Run: headless pygame with SDL's dummy video driver; simulated clock (each Clock.tick advances the game by its frame time, no real sleeping); random seed 0; keys injected as events and as key.get_pressed() state; no mouse input.
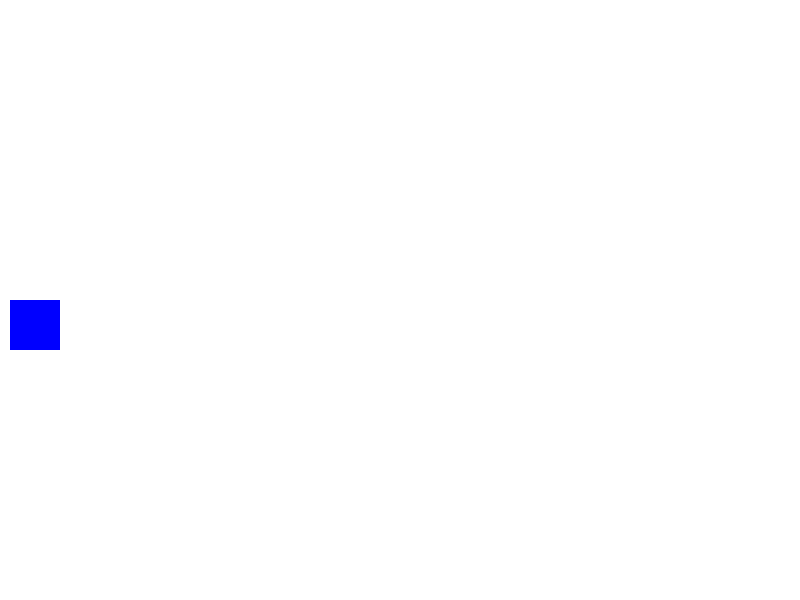
Frame 1 of 4 · flips 1–60 · no input
Frame 2 of 4 · flips 61–180 · tapped SPACE, RETURN · held RIGHT (→), D · screen unchanged from frame 1, image omitted
Frame 3 of 4 · flips 181–300 · held DOWN (↓), S · screen unchanged from frame 2, image omitted
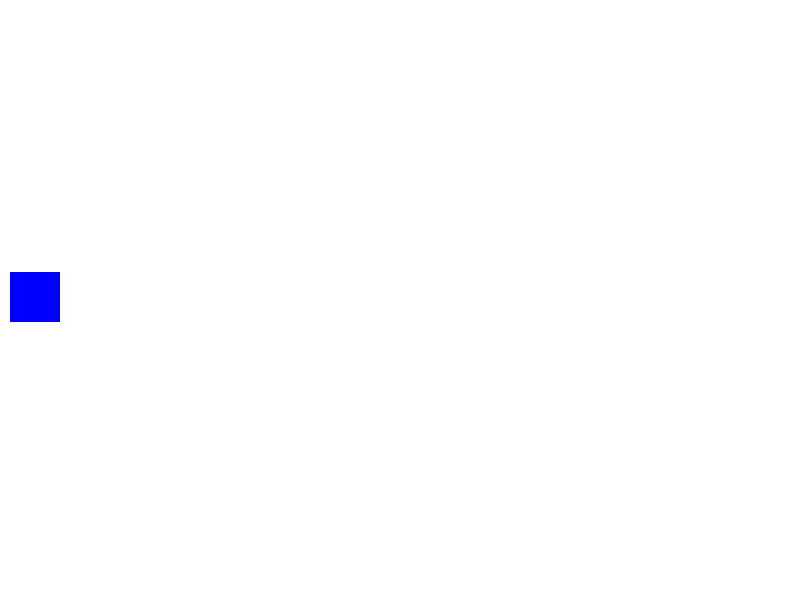
Frame 4 of 4 · flips 301–420 · held LEFT (←), A, UP (↑), W

The pygame program that drew these frames:

import pygame
import sys
import math

# Inicializar Pygame
pygame.init()

# Configurar la pantalla
width, height = 800, 600
screen = pygame.display.set_mode((width, height))
pygame.display.set_caption("Cuadro Saltando")

# Colores
WHITE = (255, 255, 255)
BLUE = (0, 0, 255)

# Variables de la animación
x, y = 10, height // 2
amplitude = 100  # Amplitud del salto
frequency = 0.05  # Frecuencia del salto
time = 0
is_jumping = False
jump_start_y = height // 2

clock = pygame.time.Clock()

# Función para obtener la posición Y basada en una función seno
def calcular_posicion_y(time):
    return jump_start_y - amplitude * abs(math.sin(frequency * time))

# Bucle principal
while True:
    for event in pygame.event.get():
        if event.type == pygame.QUIT:
            pygame.quit()
            sys.exit()
        elif event.type == pygame.KEYDOWN:
            if event.key == pygame.K_UP and not is_jumping:
                is_jumping = True
                time = 0
        elif event.type == pygame.KEYUP:
            if event.key == pygame.K_UP and is_jumping:
                is_jumping = False
    
    # Actualizar el tiempo si está saltando
    if is_jumping or y < jump_start_y - 5:
        time += 1

    # Calcular la posición Y del cuadro
    y = calcular_posicion_y(time)

    # Evitar que el cuadro baje de la posición original
    if y > jump_start_y:
        y = jump_start_y

    # Dibujar en la pantalla
    screen.fill(WHITE)
    pygame.draw.rect(screen, BLUE, (x, y, 50, 50))
    pygame.display.flip()

    # Controlar la velocidad de la animación
    clock.tick(60)
